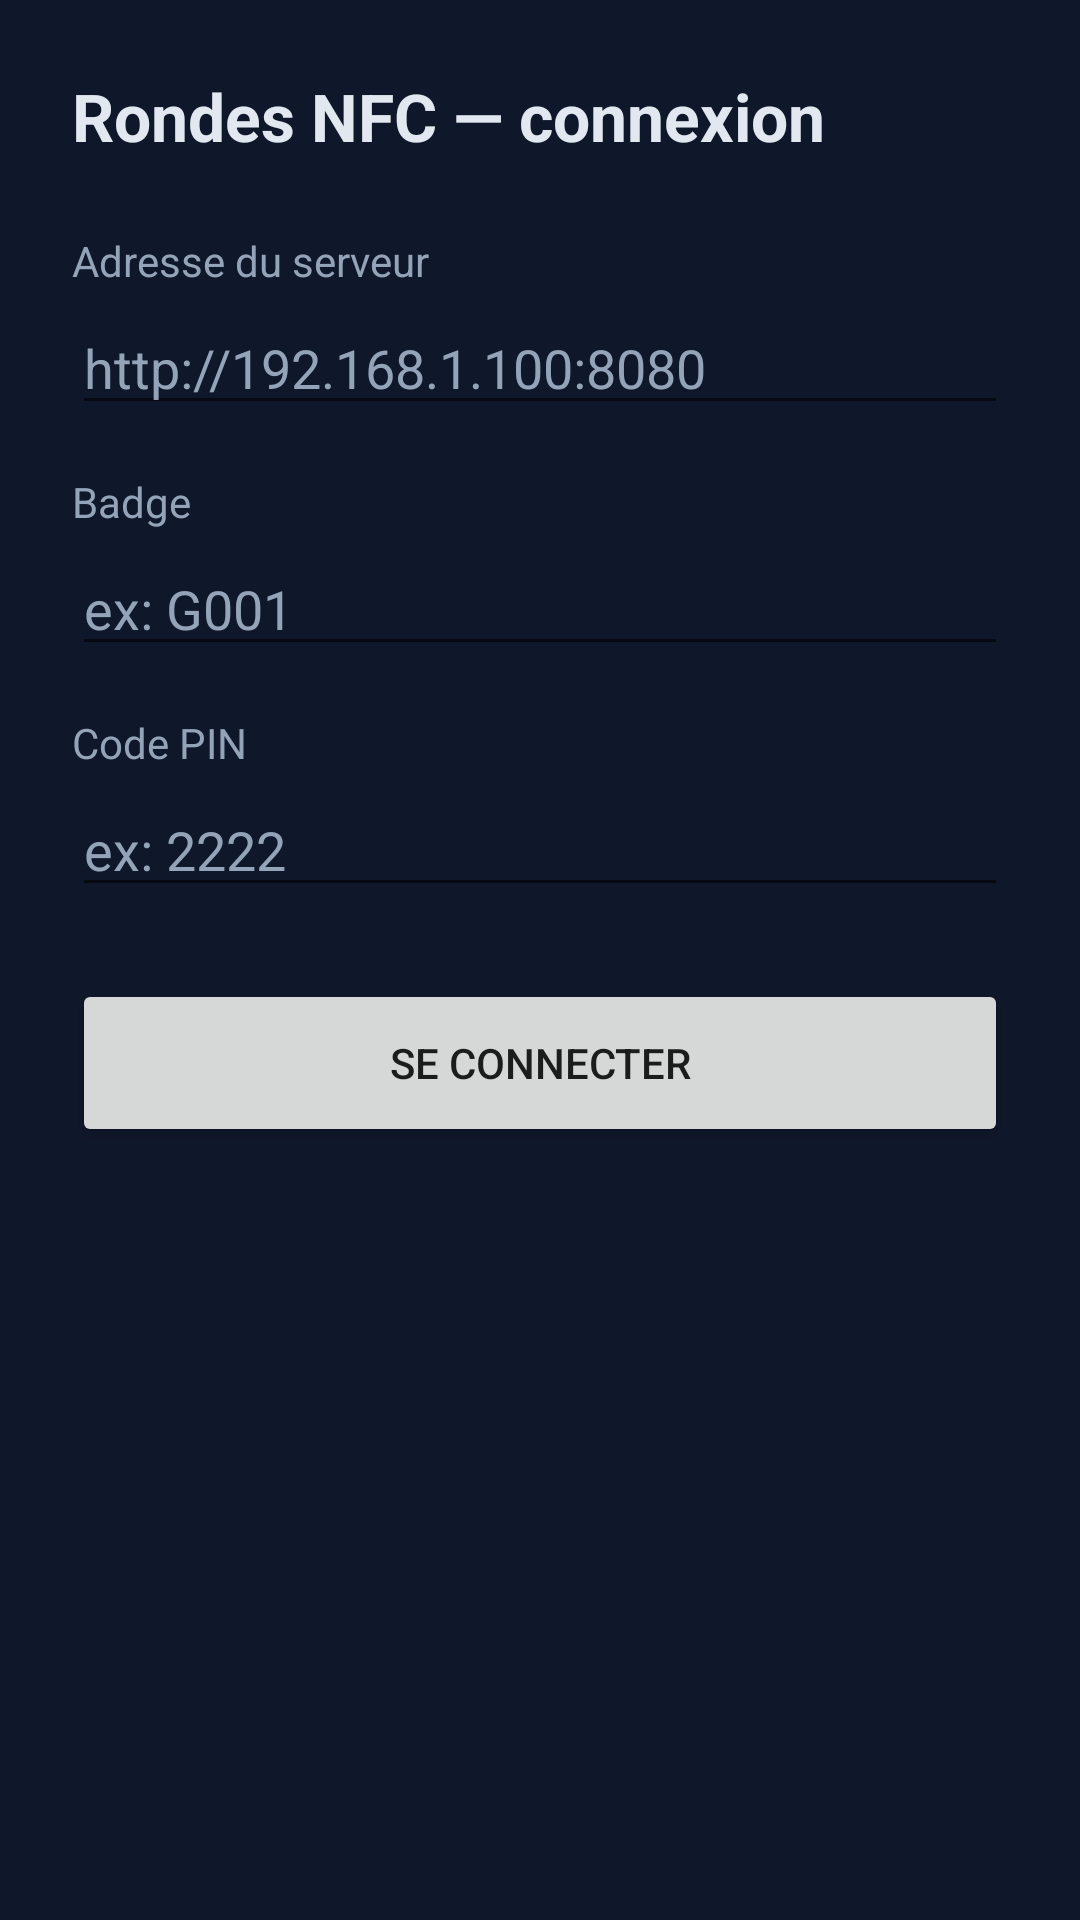

This screen was rendered from an Android layout file. Write that file and the resources it references.
<!-- AndroidManifest.xml: application theme Theme.RondesNfc -->
<!-- res/layout/activity_login.xml -->
<?xml version="1.0" encoding="utf-8"?>
<ScrollView xmlns:android="http://schemas.android.com/apk/res/android"
    android:layout_width="match_parent"
    android:layout_height="match_parent"
    android:background="@color/background">

    <LinearLayout
        android:layout_width="match_parent"
        android:layout_height="wrap_content"
        android:orientation="vertical"
        android:padding="24dp">

        <TextView
            android:layout_width="wrap_content"
            android:layout_height="wrap_content"
            android:text="Rondes NFC — connexion"
            android:textColor="@color/text_primary"
            android:textSize="22sp"
            android:textStyle="bold"
            android:layout_marginBottom="24dp" />

        <TextView
            android:layout_width="wrap_content"
            android:layout_height="wrap_content"
            android:text="Adresse du serveur"
            android:textColor="@color/text_muted"
            android:layout_marginBottom="4dp" />

        <EditText
            android:id="@+id/baseUrlInput"
            android:layout_width="match_parent"
            android:layout_height="wrap_content"
            android:hint="http://192.168.1.100:8080"
            android:inputType="textUri"
            android:textColor="@color/text_primary"
            android:textColorHint="@color/text_muted"
            android:layout_marginBottom="16dp" />

        <TextView
            android:layout_width="wrap_content"
            android:layout_height="wrap_content"
            android:text="Badge"
            android:textColor="@color/text_muted"
            android:layout_marginBottom="4dp" />

        <EditText
            android:id="@+id/badgeInput"
            android:layout_width="match_parent"
            android:layout_height="wrap_content"
            android:hint="ex: G001"
            android:inputType="text"
            android:textColor="@color/text_primary"
            android:textColorHint="@color/text_muted"
            android:layout_marginBottom="16dp" />

        <TextView
            android:layout_width="wrap_content"
            android:layout_height="wrap_content"
            android:text="Code PIN"
            android:textColor="@color/text_muted"
            android:layout_marginBottom="4dp" />

        <EditText
            android:id="@+id/pinInput"
            android:layout_width="match_parent"
            android:layout_height="wrap_content"
            android:hint="ex: 2222"
            android:inputType="numberPassword"
            android:textColor="@color/text_primary"
            android:textColorHint="@color/text_muted"
            android:layout_marginBottom="24dp" />

        <Button
            android:id="@+id/loginButton"
            android:layout_width="match_parent"
            android:layout_height="56dp"
            android:text="Se connecter" />

        <TextView
            android:id="@+id/statusText"
            android:layout_width="match_parent"
            android:layout_height="wrap_content"
            android:layout_marginTop="16dp"
            android:textColor="@color/text_primary" />

    </LinearLayout>
</ScrollView>
<!-- resources referenced by this layout -->
<resources>
  <color name="background">#0F172A</color>
  <color name="text_muted">#94A3B8</color>
  <color name="text_primary">#E2E8F0</color>
  <style name="Theme.RondesNfc" parent="Theme.MaterialComponents.DayNight.NoActionBar">
          <item name="colorPrimary">@color/accent</item>
          <item name="colorPrimaryDark">@color/background</item>
          <item name="android:windowBackground">@color/background</item>
          <item name="colorAccent">@color/accent</item>
      </style>
  <color name="accent">#38BDF8</color>
</resources>
